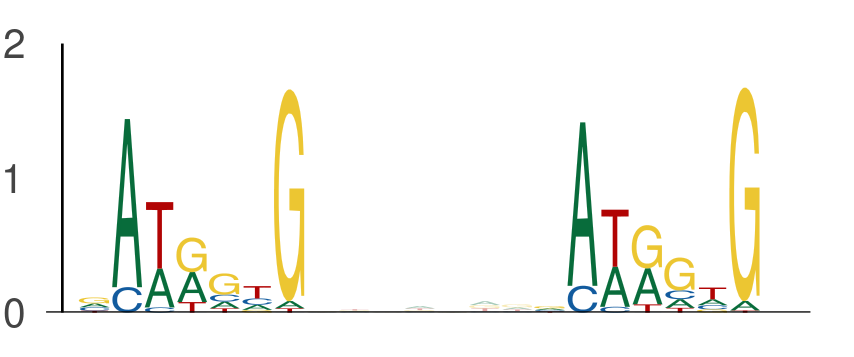

The table this chart was drawn from, first rows:
seq_index, start_position, end_position, is_reversed_complement
2349, 93, 100, 0
2349, 107, 114, 0
3854, 97, 104, 0
3854, 111, 118, 0
525, 52, 59, 0
525, 66, 73, 0
2535, 8, 15, 0
2535, 22, 29, 0
4514, 89, 96, 0
4514, 103, 110, 0
328, 96, 103, 0
328, 110, 117, 0
2608, 95, 102, 0
2608, 109, 116, 0
4017, 92, 99, 0
4017, 106, 113, 0
3308, 19, 26, 0
3308, 33, 40, 0
1998, 47, 54, 0
1998, 61, 68, 0
2631, 95, 102, 0
2631, 109, 116, 0
5242, 32, 39, 0
5242, 46, 53, 0
1112, 22, 29, 0
1112, 36, 43, 0
3345, 53, 60, 0
3345, 67, 74, 0
4870, 7, 14, 0
4870, 21, 28, 0
4870, 56, 63, 0
4870, 70, 77, 0
1805, 10, 17, 0
1805, 24, 31, 0
6054, 113, 120, 0
6054, 127, 134, 0
3282, 41, 48, 0
3282, 55, 62, 0
1071, 7, 14, 0
1071, 21, 28, 0
1071, 56, 63, 0
1071, 70, 77, 0
4808, 101, 108, 0
4808, 115, 122, 0
5849, 127, 134, 0
5849, 141, 148, 0
2252, 36, 43, 0
2252, 50, 57, 0
5012, 119, 126, 0
5012, 133, 140, 0
4177, 11, 18, 0
4177, 25, 32, 0
129, 12, 19, 0
129, 26, 33, 0
1683, 96, 103, 0
1683, 110, 117, 0
4902, 9, 16, 0
4902, 23, 30, 0
3223, 109, 116, 0
3223, 123, 130, 0
... 366 more rows
